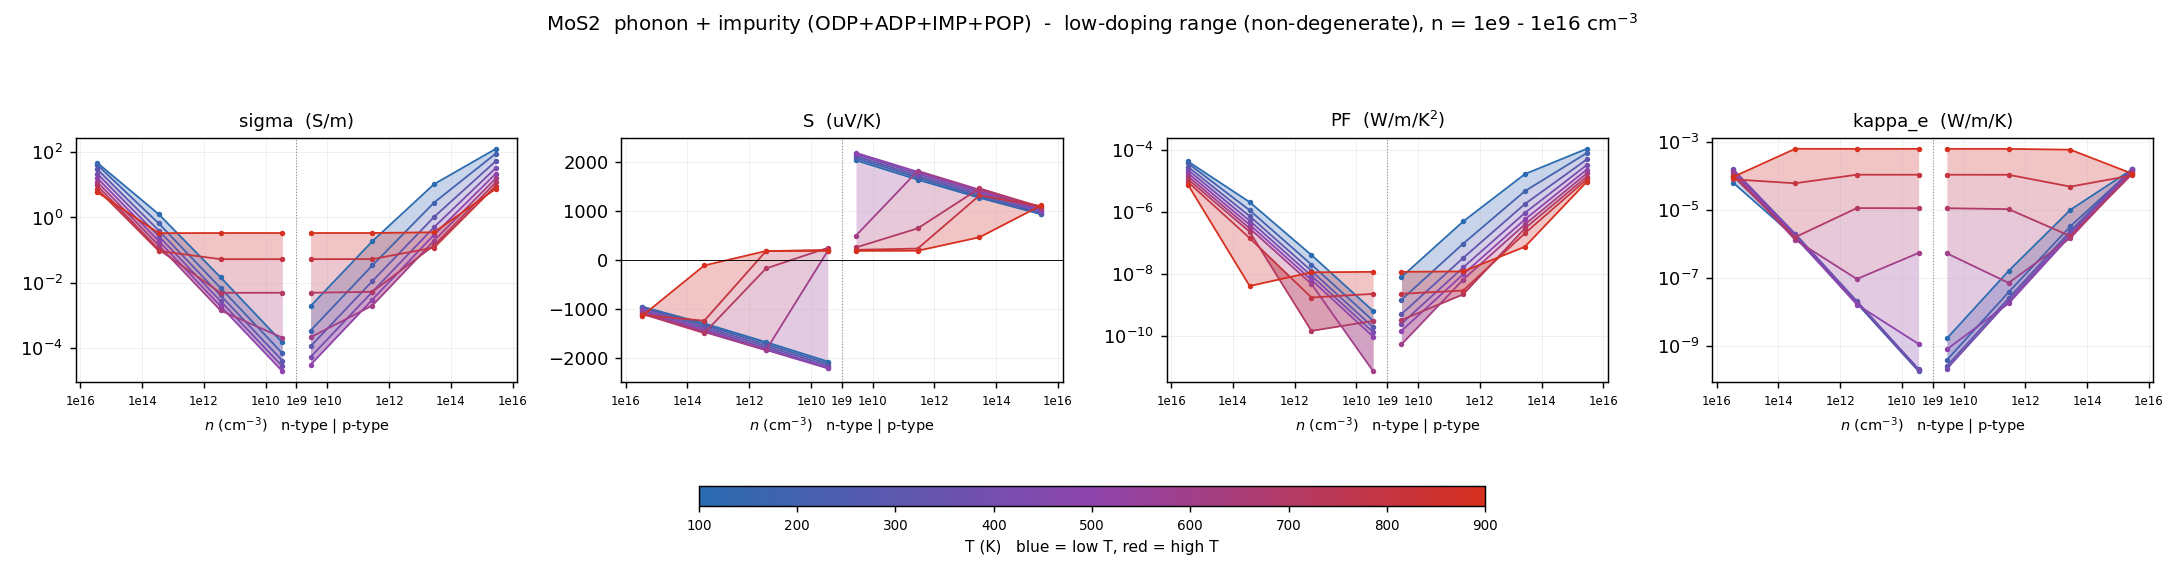

The file beside this chart, header and first rows:
# dataset=overall  label=phonon + impuri…
T_K, type, n_cell_cm-3, n_2D_cm-2, carriers_per_atom, in_interpret_range, sigma_S/m, S_uV/K, PF_W/mK2, kappa_e_W/mK, mu_cm2/Vs, flag
100, n, -2.86705e+15, 1e+09, 2.84137e-07, yes, 47.99, -955.9, 4.38545e-05, 6.18609e-05, 201.3, 
100, n, -2.86705e+13, 1e+07, 2.84137e-09, yes, 1.253, -1296, 2.10403e-06, 1.55809e-06, 525.5, 
100, n, -2.86705e+11, 100000, 2.84137e-11, yes, 0.01462, -1677, 4.1122e-08, 1.88308e-08, 613.1, 
100, n, -2.86705e+09, 1000, 2.84137e-13, yes, 0.0001469, -2074, 6.31742e-10, 1.89153e-10, 616.1, 
100, p, 2.86705e+09, 1000, 2.84137e-13, yes, 0.001913, 2037, 7.93842e-09, 1.62079e-09, 8025, 
100, p, 2.86705e+11, 100000, 2.84137e-11, yes, 0.1856, 1642, 5.00346e-07, 1.58313e-07, 7784, 
100, p, 2.86705e+13, 1e+07, 2.84137e-09, yes, 10.54, 1271, 1.70374e-05, 9.95205e-06, 4421, 
100, p, 2.86705e+15, 1e+09, 2.84137e-07, yes, 127.7, 934.5, 0.0001115, 0.000155, 535.4, 
200, n, -2.86705e+15, 1e+09, 2.84137e-07, yes, 41.81, -955.6, 3.81808e-05, 0.0001021, 175.4, 
200, n, -2.86705e+13, 1e+07, 2.84137e-09, yes, 0.6538, -1325, 1.14827e-06, 1.64184e-06, 274.2, 
200, n, -2.86705e+11, 100000, 2.84137e-11, yes, 0.006836, -1718, 2.01881e-08, 1.7507e-08, 286.7, 
200, n, -2.86705e+09, 1000, 2.84137e-13, yes, 6.84646e-05, -2115, 3.06328e-10, 1.75423e-10, 287.2, 
200, p, 2.86705e+09, 1000, 2.84137e-13, yes, 0.0003387, 2081, 1.46697e-09, 3.75508e-10, 1421, 
200, p, 2.86705e+11, 100000, 2.84137e-11, yes, 0.03369, 1685, 9.55883e-08, 3.73429e-08, 1413, 
200, p, 2.86705e+13, 1e+07, 2.84137e-09, yes, 2.858, 1296, 4.79646e-06, 3.25929e-06, 1199, 
200, p, 2.86705e+15, 1e+09, 2.84137e-07, yes, 91.39, 942.2, 8.11377e-05, 0.0001507, 383.3, 
300, n, -2.86705e+15, 1e+09, 2.84137e-07, yes, 30.48, -984.2, 2.95257e-05, 0.0001448, 127.9, 
300, n, -2.86705e+13, 1e+07, 2.84137e-09, yes, 0.3979, -1366, 7.42148e-07, 1.97261e-06, 166.9, 
300, n, -2.86705e+11, 100000, 2.84137e-11, yes, 0.004066, -1761, 1.26104e-08, 2.02827e-08, 170.5, 
300, n, -2.86705e+09, 1000, 2.84137e-13, yes, 4.06905e-05, -2158, 1.89476e-10, 2.03016e-10, 170.7, 
300, p, 2.86705e+09, 1000, 2.84137e-13, yes, 0.0001114, 2121, 5.0104e-10, 2.48276e-10, 467.4, 
300, p, 2.86705e+11, 100000, 2.84137e-11, yes, 0.01112, 1724, 3.30482e-08, 2.47893e-08, 466.5, 
300, p, 2.86705e+13, 1e+07, 2.84137e-09, yes, 1.038, 1331, 1.83887e-06, 2.36957e-06, 435.5, 
300, p, 2.86705e+15, 1e+09, 2.84137e-07, yes, 53.72, 968.9, 5.04332e-05, 0.0001635, 225.3, 
400, n, -2.86705e+15, 1e+09, 2.84137e-07, yes, 22.32, -1019, 2.31774e-05, 0.0001548, 93.61, 
400, n, -2.86705e+13, 1e+07, 2.84137e-09, yes, 0.2675, -1406, 5.28665e-07, 1.88286e-06, 112.2, 
400, n, -2.86705e+11, 100000, 2.84137e-11, yes, 0.00271, -1802, 8.79819e-09, 1.91082e-08, 113.7, 
400, n, -2.86705e+09, 1000, 2.84137e-13, yes, 2.71119e-05, -2199, 1.31061e-10, 1.9118e-10, 113.7, 
400, p, 2.86705e+09, 1000, 2.84137e-13, yes, 5.22724e-05, 2162, 2.44271e-10, 2.06677e-10, 219.2, 
400, p, 2.86705e+11, 100000, 2.84137e-11, yes, 0.005223, 1765, 1.62686e-08, 2.06527e-08, 219.1, 
400, p, 2.86705e+13, 1e+07, 2.84137e-09, yes, 0.5036, 1371, 9.46064e-07, 2.01635e-06, 211.2, 
400, p, 2.86705e+15, 1e+09, 2.84137e-07, yes, 33.2, 1002, 3.33224e-05, 0.0001568, 139.2, 
500, n, -2.86705e+15, 1e+09, 2.84137e-07, yes, 16.54, -1052, 1.82964e-05, 0.0001408, 69.38, 
500, n, -2.86705e+13, 1e+07, 2.84137e-09, yes, 0.1889, -1441, 3.92114e-07, 1.60381e-06, 79.21, 
500, n, -2.86705e+11, 100000, 2.84137e-11, yes, 0.001905, -1837, 6.43061e-09, 1.61943e-08, 79.91, 
500, n, -2.86705e+09, 1000, 2.84137e-13, yes, 1.91855e-05, -2214, 9.40172e-11, 1.11209e-09, 79.94, 
500, p, 2.86705e+09, 1000, 2.84137e-13, yes, 3.02267e-05, 2191, 1.45071e-10, 7.783e-10, 126.2, 
500, p, 2.86705e+11, 100000, 2.84137e-11, yes, 0.003008, 1802, 9.77172e-09, 1.74858e-08, 126.2, 
500, p, 2.86705e+13, 1e+07, 2.84137e-09, yes, 0.2943, 1407, 5.82719e-07, 1.72018e-06, 123.4, 
500, p, 2.86705e+15, 1e+09, 2.84137e-07, yes, 22.18, 1033, 2.36552e-05, 0.0001418, 93.03, 
600, n, -2.86705e+15, 1e+09, 2.84137e-07, yes, 12.47, -1080, 1.45358e-05, 0.0001185, 52.29, 
600, n, -2.86705e+13, 1e+07, 2.84137e-09, yes, 0.138, -1470, 2.98395e-07, 1.30303e-06, 57.89, 
600, n, -2.86705e+11, 100000, 2.84137e-11, yes, 0.001402, -1844, 4.76707e-09, 9.14161e-08, 58.26, 
600, n, -2.86705e+09, 1000, 2.84137e-13, yes, 0.0002055, 186.8, 7.16838e-12, 5.35588e-07, 58.27, 
600, p, 2.86705e+09, 1000, 2.84137e-13, yes, 0.0002113, 499.9, 5.28063e-11, 5.20901e-07, 82.68, 
600, p, 2.86705e+11, 100000, 2.84137e-11, yes, 0.001983, 1823, 6.58858e-09, 7.03332e-08, 82.66, 
600, p, 2.86705e+13, 1e+07, 2.84137e-09, yes, 0.1942, 1438, 4.01842e-07, 1.4786e-06, 81.46, 
600, p, 2.86705e+15, 1e+09, 2.84137e-07, yes, 15.86, 1059, 1.78013e-05, 0.0001265, 66.52, 
700, n, -2.86705e+15, 1e+09, 2.84137e-07, yes, 9.584, -1103, 1.16615e-05, 9.66324e-05, 40.2, 
700, n, -2.86705e+13, 1e+07, 2.84137e-09, yes, 0.104, -1493, 2.31713e-07, 1.55566e-06, 43.58, 
700, n, -2.86705e+11, 100000, 2.84137e-11, yes, 0.004875, -172.1, 1.44447e-10, 1.11932e-05, 43.79, 
700, n, -2.86705e+09, 1000, 2.84137e-13, yes, 0.004904, 248.8, 3.03575e-10, 1.113e-05, 43.8, 
700, p, 2.86705e+09, 1000, 2.84137e-13, yes, 0.004907, 257.3, 3.24766e-10, 1.11219e-05, 58.98, 
700, p, 2.86705e+11, 100000, 2.84137e-11, yes, 0.005236, 647.2, 2.19358e-09, 1.04257e-05, 58.96, 
700, p, 2.86705e+13, 1e+07, 2.84137e-09, yes, 0.1392, 1464, 2.98265e-07, 1.67316e-06, 58.36, 
700, p, 2.86705e+15, 1e+09, 2.84137e-07, yes, 11.96, 1082, 1.4006e-05, 0.0001133, 50.15, 
800, n, -2.86705e+15, 1e+09, 2.84137e-07, yes, 7.514, -1122, 9.46462e-06, 7.87416e-05, 31.52, 
800, n, -2.86705e+13, 1e+07, 2.84137e-09, yes, 0.094, -1241, 1.44825e-07, 6.03464e-05, 33.66, 
800, n, -2.86705e+11, 100000, 2.84137e-11, yes, 0.05255, 181.7, 1.7346e-09, 0.0001079, 33.79, 
... 13 more rows
